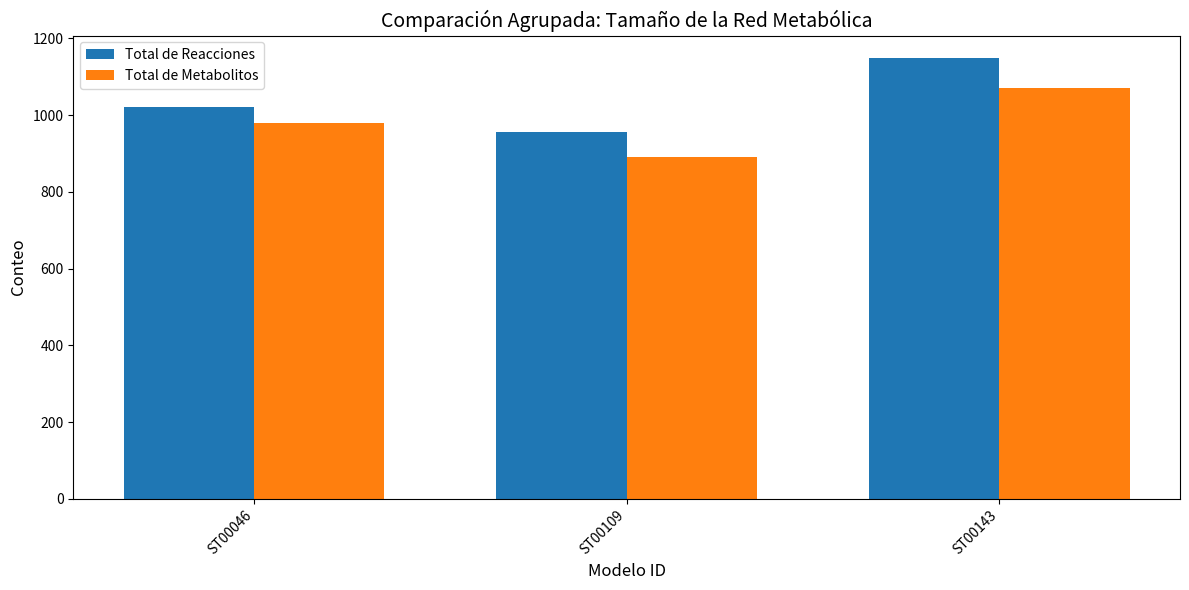

Write the Python code that produced this figure.
import pandas as pd
import matplotlib.pyplot as plt
import numpy as np
import os

# --- 1. CARGAR DATOS (Asumiendo que has generado dos archivos CSV) ---

# Sustituye estas rutas por las rutas reales de tus CSV consolidados
REACTIONS_PATH = os.path.join('04_resultados', 'conteo_reacciones_final.csv')
METABOLITES_PATH = os.path.join('04_resultados', 'conteo_metabolitos_final.csv')

# Suponemos que los DataFrames son:
# df_reactions: | Model ID | Total Reactions |
# df_metabolites: | Model ID | Total Metabolites |

# --- NOTA: Usaré datos de ejemplo para que el código sea funcional ---
data_rxn = {
    'Model ID': ['ST00046', 'ST00109', 'ST00143'],
    'Total Reactions': [1020, 955, 1150]
}
data_met = {
    'Model ID': ['ST00046', 'ST00109', 'ST00143'],
    'Total Metabolites': [980, 890, 1070]
}
df_reactions = pd.DataFrame(data_rxn)
df_metabolites = pd.DataFrame(data_met)
# --------------------------------------------------------------------


# --- 2. PREPARACIÓN DE POSICIÓN Y EXTRACCIÓN DE DATOS ---

# Eje X: Los IDs de los modelos (Mismo en ambos DFs)
model_ids = df_reactions['Model ID']

# Series de Datos (Eje Y)
total_reactions = df_reactions['Total Reactions']
total_metabolites = df_metabolites['Total Metabolites'] # Extraído del SEGUNDO DataFrame


# 3. Preparar el offset para agrupar las barras
bar_width = 0.35 
r_reactions = np.arange(len(model_ids)) # Posiciones para Reacciones
r_metabolites = [x + bar_width for x in r_reactions] # Posición DESPLAZADA para Metabolitos


# --- 4. PLOTEO DE BARRAS AGRUPADAS ---

plt.figure(figsize=(12, 6))

# 1. Plotear la primera serie (Reacciones)
plt.bar(r_reactions, total_reactions, 
        color='#1F77B4', 
        width=bar_width, 
        label='Total de Reacciones')

# 2. Plotear la segunda serie (Metabolitos)
plt.bar(r_metabolites, total_metabolites, 
        color='#FF7F0E', 
        width=bar_width, 
        label='Total de Metabolitos')


# --- 5. CONFIGURACIÓN FINAL ---

plt.xlabel('Modelo ID', fontsize=12)
plt.ylabel('Conteo', fontsize=12)
plt.title('Comparación Agrupada: Tamaño de la Red Metabólica', fontsize=14)

# Definir las etiquetas del eje X en las posiciones centrales
plt.xticks([r + bar_width / 2 for r in r_reactions], model_ids, rotation=45, ha='right', fontsize=10)

plt.legend(loc='upper left')
plt.tight_layout()
plt.show()
